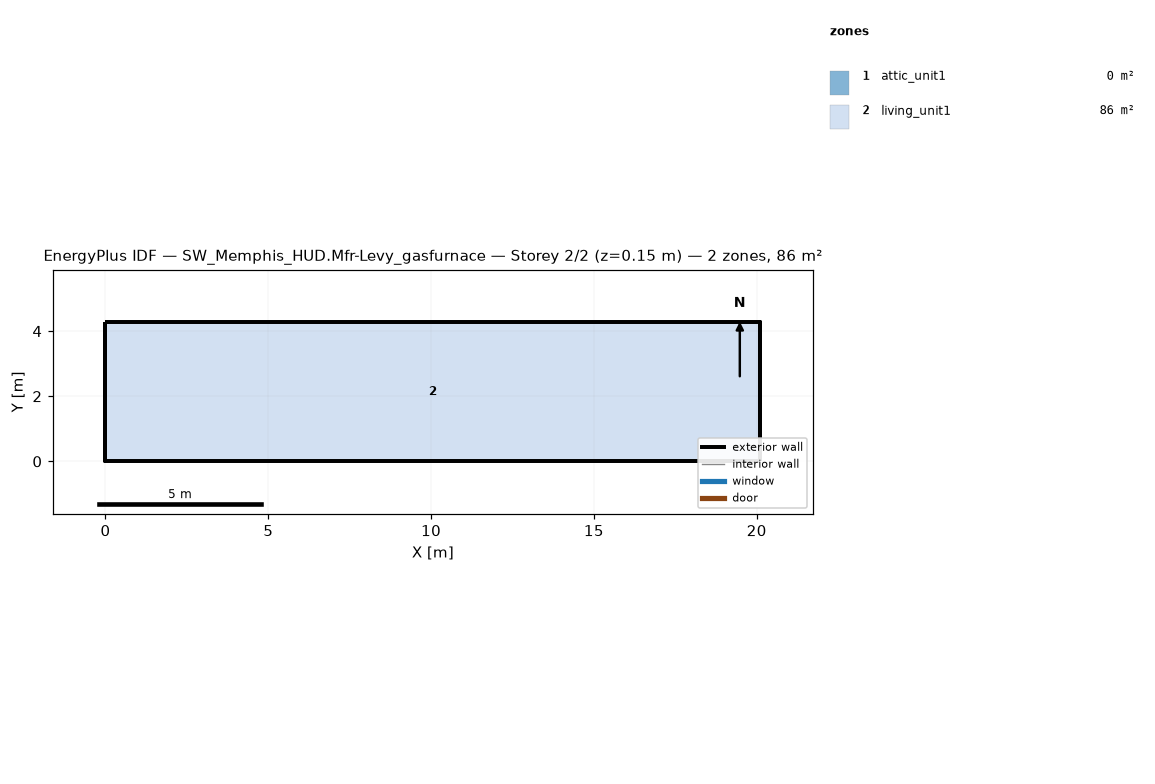
=== STOREY PLAN SPEC (per zone: floor XY polygon, exterior-wall plan segments, windows/doors) ===
zone 1: attic_unit1  (0.0 m²)
  exterior wall: (20.11, 0.00) – (20.11, 4.27) – (20.11, 2.13)  [6.4 m]
  exterior wall: (0.00, 4.27) – (0.00, 0.00) – (0.00, 2.13)  [6.4 m]
zone 2: living_unit1  (85.9 m²)
  floor: (0.00, 0.00) (0.00, 4.27) (20.11, 4.27) (20.11, 0.00)
  exterior wall: (0.00, 0.00) – (20.11, 0.00)  [20.1 m]
  exterior wall: (20.11, 0.00) – (20.11, 4.27)  [4.3 m]
  exterior wall: (20.11, 4.27) – (0.00, 4.27)  [20.1 m]
  exterior wall: (0.00, 4.27) – (0.00, 0.00)  [4.3 m]

=== DERIVED (storey summary) ===
Building: SW_Memphis_HUD.Mfr-Levy_gasfurnace
Storey: 2 of 2  (floor level z = 0.15 m)
Storey gross floor area: 85.9 m²
Zones on this storey: 2
  - attic_unit1: floor 0.0 m²; exterior wall 12.8 m (1.3 m²); WWR 0.0%
  - living_unit1: floor 85.9 m²; exterior wall 48.8 m (111.5 m²); WWR 0.0%
Zone adjacency: (none detected)